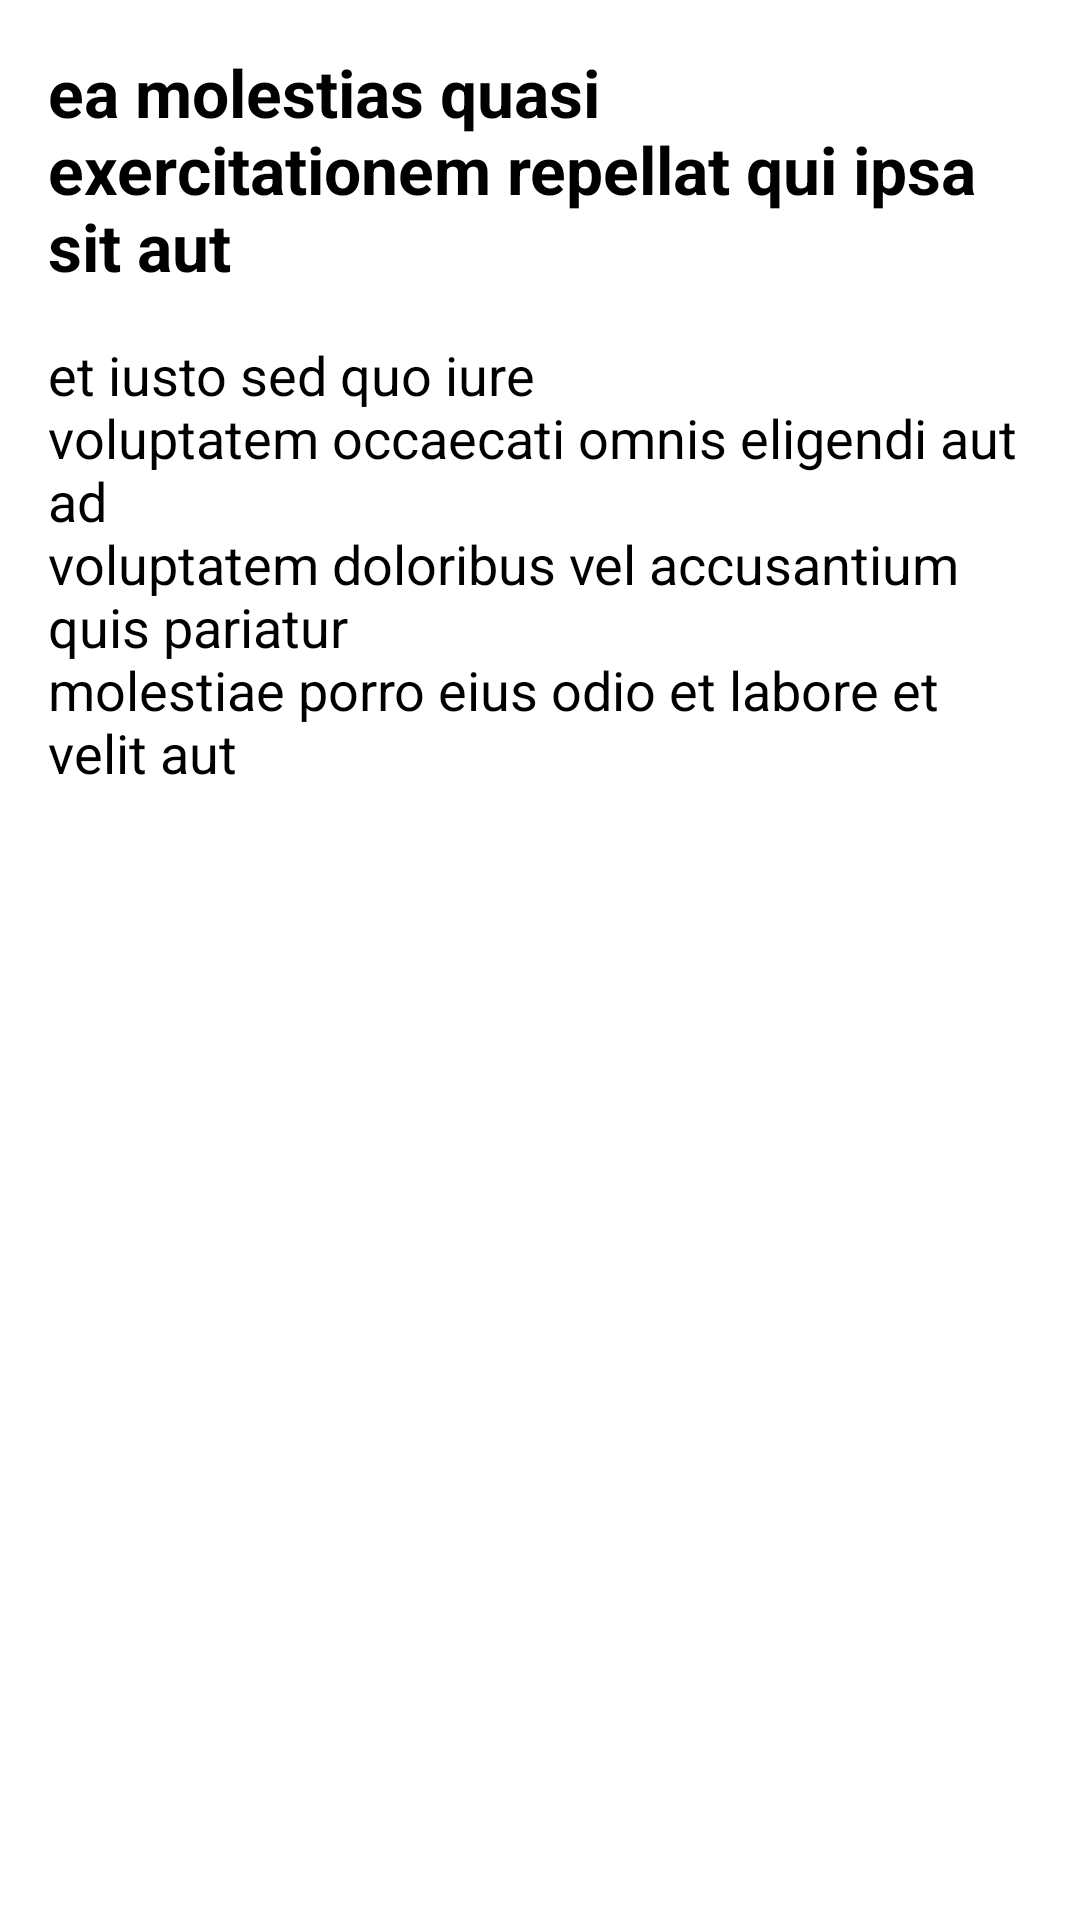

Here is an Android app screen rendered from its layout file. Give the layout XML and the strings, colors and styles it references.
<!-- AndroidManifest.xml: application theme Theme.AndroidTask -->
<!-- res/layout/fragment_post_detail.xml -->
<?xml version="1.0" encoding="utf-8"?>
<layout xmlns:android="http://schemas.android.com/apk/res/android"
    xmlns:tools="http://schemas.android.com/tools"
    xmlns:app="http://schemas.android.com/apk/res-auto">

    <FrameLayout
        android:layout_width="match_parent"
        android:layout_height="match_parent"
        tools:context=".ui.PostDetailFragment">

        <androidx.constraintlayout.widget.ConstraintLayout
            android:layout_width="match_parent"
            android:layout_height="match_parent">

            <TextView
                android:id="@+id/title"
                android:layout_width="match_parent"
                android:layout_height="wrap_content"
                app:layout_constraintTop_toTopOf="parent"
                app:layout_constraintStart_toStartOf="parent"
                app:layout_constraintEnd_toEndOf="parent"
                android:text="@string/ea_molestias_quasi_exercitationem_repellat_qui_ipsa_sit_aut"
                android:layout_margin="@dimen/big_padding"
                android:textSize="22sp"
                android:textColor="@color/black"
                android:textStyle="bold"
                />

            <TextView
                android:id="@+id/body"
                android:layout_width="match_parent"
                android:layout_height="wrap_content"
                app:layout_constraintTop_toBottomOf="@id/title"
                app:layout_constraintStart_toStartOf="parent"
                app:layout_constraintEnd_toEndOf="parent"
                android:text="@string/et_iusto_sed_quo_iure_nvoluptatem_occaecati_omnis_eligendi_aut_ad_nvoluptatem_doloribus_vel_accusantium_quis_pariatur_nmolestiae_porro_eius_odio_et_labore_et_velit_aut"
                android:layout_margin="@dimen/big_padding"
                android:textSize="18sp"
                android:textColor="@color/black"
                />

        </androidx.constraintlayout.widget.ConstraintLayout>


    </FrameLayout>
</layout>
<!-- resources referenced by this layout -->
<resources>
  <dimen name="big_padding">16dp</dimen>
  <string name="ea_molestias_quasi_exercitationem_repellat_qui_ipsa_sit_aut">ea molestias quasi exercitationem repellat qui ipsa sit aut</string>
  <string name="et_iusto_sed_quo_iure_nvoluptatem_occaecati_omnis_eligendi_aut_ad_nvoluptatem_doloribus_vel_accusantium_quis_pariatur_nmolestiae_porro_eius_odio_et_labore_et_velit_aut">et iusto sed quo iure\nvoluptatem occaecati omnis eligendi aut ad\nvoluptatem doloribus vel accusantium quis pariatur\nmolestiae porro eius odio et labore et velit aut</string>
  <!-- not gathered from this repository: default colours our renderer supplied (Android Studio template values) -->
  <color name="black">#FF000000</color>
</resources>
